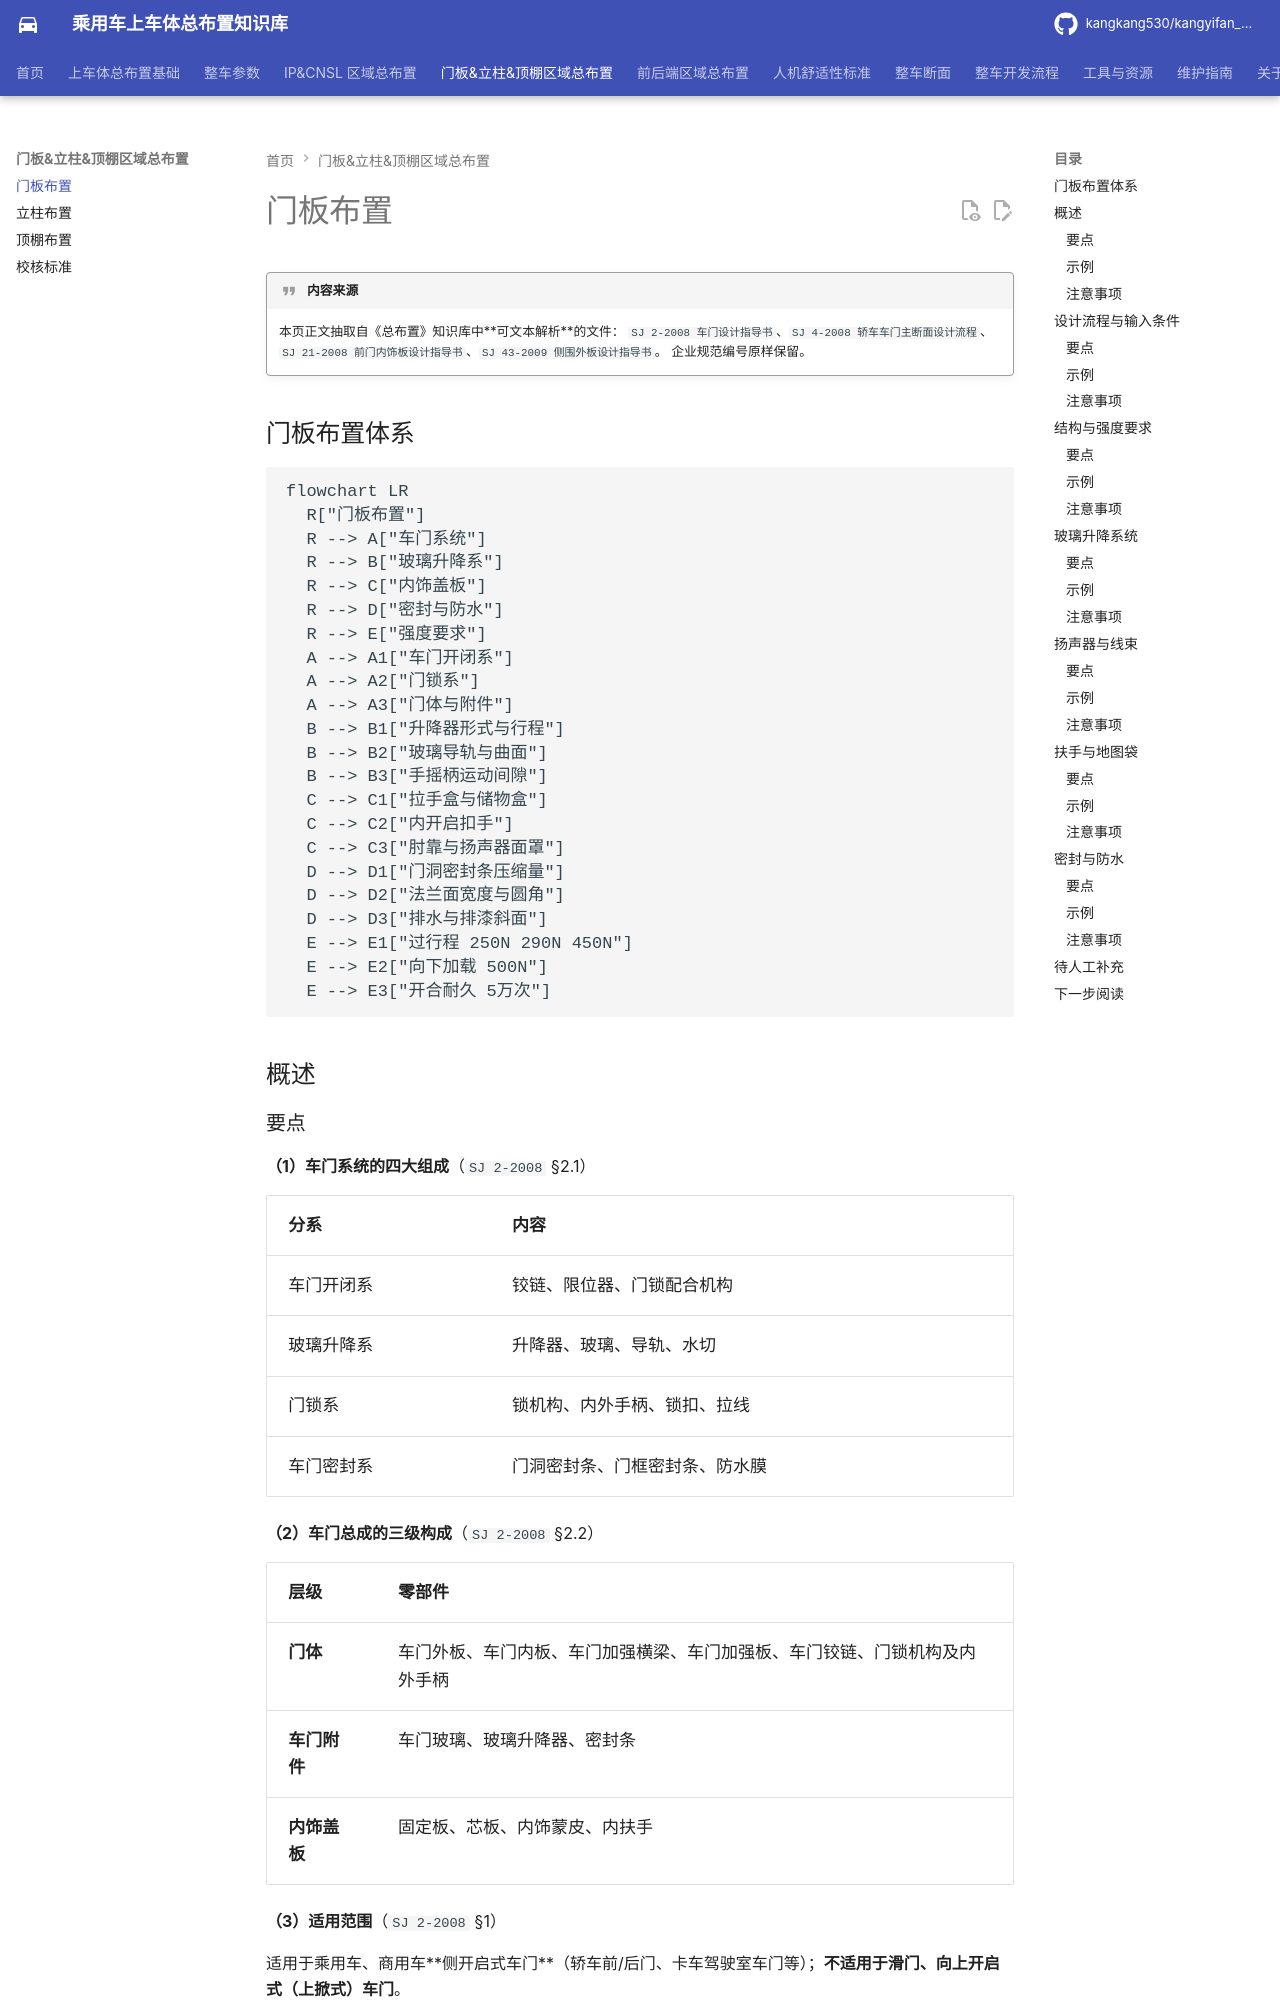

repository: kangkang530/kangyifan_pkg · page: door-trim/door/index.html · generator: mkdocs

# 门板布置

!!! quote "内容来源"
    本页正文抽取自《总布置》知识库中**可文本解析**的文件：
    `SJ 2-2008 车门设计指导书`、`SJ 4-2008 轿车车门主断面设计流程`、
    `SJ 21-2008 前门内饰板设计指导书`、`SJ 43-2009 侧围外板设计指导书`。
    企业规范编号原样保留。

## 门板布置体系

```mermaid
flowchart LR
  R["门板布置"]
  R --> A["车门系统"]
  R --> B["玻璃升降系"]
  R --> C["内饰盖板"]
  R --> D["密封与防水"]
  R --> E["强度要求"]
  A --> A1["车门开闭系"]
  A --> A2["门锁系"]
  A --> A3["门体与附件"]
  B --> B1["升降器形式与行程"]
  B --> B2["玻璃导轨与曲面"]
  B --> B3["手摇柄运动间隙"]
  C --> C1["拉手盒与储物盒"]
  C --> C2["内开启扣手"]
  C --> C3["肘靠与扬声器面罩"]
  D --> D1["门洞密封条压缩量"]
  D --> D2["法兰面宽度与圆角"]
  D --> D3["排水与排漆斜面"]
  E --> E1["过行程 250N 290N 450N"]
  E --> E2["向下加载 500N"]
  E --> E3["开合耐久 5万次"]
```

## 概述
